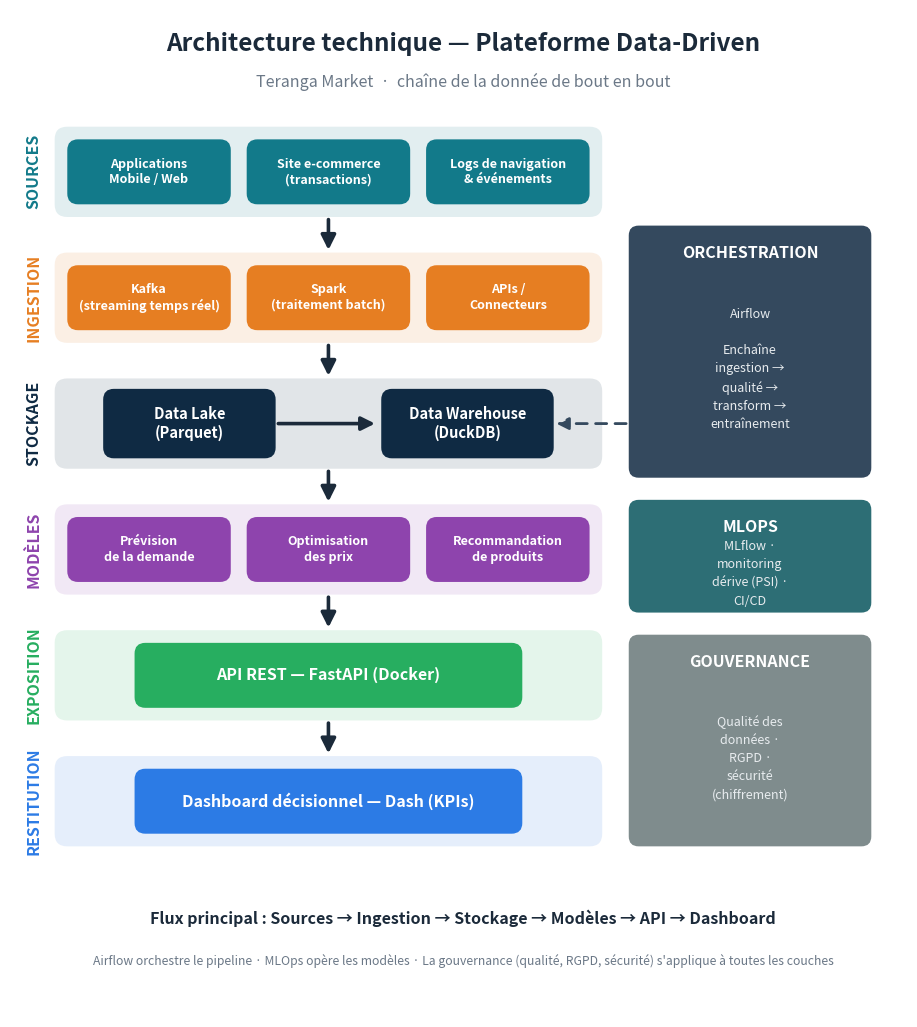

Here is the Python script that generated this plot: (Note: this script raises an exception after producing the figure.)
# -*- coding: utf-8 -*-
"""
Genere le schema d'architecture technique de Teranga Market.
Source reutilisable (matplotlib) -> 01_ARCHITECTURE/archi_technique.png (1794x2014).

Chaine de la donnee en 6 couches (Sources -> Restitution) + 3 composants
transversaux a droite : ORCHESTRATION (Airflow), MLOPS (MLflow/monitoring/CI-CD),
GOUVERNANCE (qualite/RGPD/securite).

Lancer :  python 01_ARCHITECTURE/generer_schema_archi.py
"""
import os
import matplotlib
matplotlib.use("Agg")
import matplotlib.pyplot as plt
from matplotlib.patches import FancyBboxPatch

# ---------------------------------------------------------------- Palette
NAVY = "#1B2A3A"   # titre / fleches
GREY = "#6B7887"   # sous-titre / bas de page

COUCHES = {
    # nom        : (couleur boite,  couleur bande claire)
    "SOURCES"    : ("#127A8A", "#E2EEF0"),
    "INGESTION"  : ("#E67E22", "#FBEFE4"),
    "STOCKAGE"   : ("#0F2A43", "#E1E5E8"),
    "MODÈLES"    : ("#8E44AD", "#F1E8F5"),
    "EXPOSITION" : ("#27AE60", "#E4F5EB"),
    "RESTITUTION": ("#2C7BE5", "#E5EEFB"),
}
SLATE = "#34495E"   # panneau Orchestration
TEAL  = "#2D6E75"   # panneau MLOps (nouveau)
GRIS  = "#7F8C8D"   # panneau Gouvernance

# ---------------------------------------------------------------- Geometrie
CENTRE = 50.5          # centre horizontal de la composition
BX = [15.5, 35.5, 55.5]   # centres des 3 colonnes de boites
BW = 18                    # largeur d'une boite standard
FLUX_X = 35.5             # axe des fleches de flux
PAN_L, PAN_R = 69, 96     # colonne des panneaux transversaux
PAN_CX = (PAN_L + PAN_R) / 2

# ---------------------------------------------------------------- Figure
fig, ax = plt.subplots(figsize=(8.97, 10.07), dpi=200)
ax.set_xlim(0, 100)
ax.set_ylim(0, 112)
ax.axis("off")
fig.subplots_adjust(left=0, right=1, top=1, bottom=0)


def carte(cx, cy, w, h, face, txt, tc="white", fs=9, bold=True):
    ax.add_patch(FancyBboxPatch(
        (cx - w / 2, cy - h / 2), w, h,
        boxstyle="round,pad=0.02,rounding_size=1.1",
        facecolor=face, edgecolor=face, linewidth=1.2, zorder=3))
    ax.text(cx, cy, txt, ha="center", va="center", color=tc,
            fontsize=fs, fontweight="bold" if bold else "normal",
            zorder=4, linespacing=1.25)


def bande(cy, face):
    ax.add_patch(FancyBboxPatch(
        (5, cy - 5), 61, 10, boxstyle="round,pad=0.02,rounding_size=1.4",
        facecolor=face, edgecolor="none", zorder=1))


def label(cy, txt, color):
    ax.text(2.6, cy, txt, ha="center", va="center", rotation=90,
            color=color, fontsize=11.5, fontweight="bold")


def fleche(x, y1, y2):
    ax.annotate("", xy=(x, y2), xytext=(x, y1),
                arrowprops=dict(arrowstyle="-|>", color=NAVY, lw=2.6,
                                mutation_scale=22), zorder=2)


# ------------------------------------------------------ Titre / sous-titre
ax.text(CENTRE, 108.2, "Architecture technique — Plateforme Data-Driven",
        ha="center", va="center", fontsize=17.5, fontweight="bold", color=NAVY)
ax.text(CENTRE, 104, "Teranga Market  ·  chaîne de la donnée de bout en bout",
        ha="center", va="center", fontsize=11.5, style="italic", color=GREY)

# ------------------------------------------------------ Bandes + labels
CY = {"SOURCES": 94, "INGESTION": 80, "STOCKAGE": 66,
      "MODÈLES": 52, "EXPOSITION": 38, "RESTITUTION": 24}
for nom, cy in CY.items():
    bande(cy, COUCHES[nom][1])
    label(cy, nom, COUCHES[nom][0])

# ------------------------------------------------------ Fleches de flux
for y1, y2 in [(89, 85), (75, 71), (61, 57), (47, 43), (33, 29)]:
    fleche(FLUX_X, y1, y2)

# ------------------------------------------------------ Couche SOURCES
teal = COUCHES["SOURCES"][0]
carte(BX[0], 94, BW, 7, teal, "Applications\nMobile / Web")
carte(BX[1], 94, BW, 7, teal, "Site e-commerce\n(transactions)")
carte(BX[2], 94, BW, 7, teal, "Logs de navigation\n& événements")

# ------------------------------------------------------ Couche INGESTION
orange = COUCHES["INGESTION"][0]
carte(BX[0], 80, BW, 7, orange, "Kafka\n(streaming temps réel)")
carte(BX[1], 80, BW, 7, orange, "Spark\n(traitement batch)")
carte(BX[2], 80, BW, 7, orange, "APIs /\nConnecteurs")

# ------------------------------------------------------ Couche STOCKAGE
navy = COUCHES["STOCKAGE"][0]
carte(20, 66, 19, 7.5, navy, "Data Lake\n(Parquet)", fs=10.5)
carte(51, 66, 19, 7.5, navy, "Data Warehouse\n(DuckDB)", fs=10.5)
ax.annotate("", xy=(41, 66), xytext=(29.6, 66),
            arrowprops=dict(arrowstyle="-|>", color=NAVY, lw=2.6, mutation_scale=20), zorder=2)

# ------------------------------------------------------ Couche MODÈLES
purple = COUCHES["MODÈLES"][0]
carte(BX[0], 52, BW, 7, purple, "Prévision\nde la demande")
carte(BX[1], 52, BW, 7, purple, "Optimisation\ndes prix")
carte(BX[2], 52, BW, 7, purple, "Recommandation\nde produits")

# ------------------------------------------------------ Couche EXPOSITION
carte(FLUX_X, 38, 43, 7, COUCHES["EXPOSITION"][0], "API REST — FastAPI (Docker)", fs=11.5)

# ------------------------------------------------------ Couche RESTITUTION
carte(FLUX_X, 24, 43, 7, COUCHES["RESTITUTION"][0], "Dashboard décisionnel — Dash (KPIs)", fs=11.5)

# ------------------------------------------------------ Panneaux transversaux
def panneau(y0, y1, face, titre, corps):
    ax.add_patch(FancyBboxPatch(
        (PAN_L, y0), PAN_R - PAN_L, y1 - y0,
        boxstyle="round,pad=0.02,rounding_size=1.1",
        facecolor=face, edgecolor="none", zorder=3))
    ax.text(PAN_CX, y1 - 3.0, titre, ha="center", va="center",
            color="white", fontsize=11.5, fontweight="bold", zorder=4)
    ax.text(PAN_CX, (y0 + y1) / 2 - 2.0, corps, ha="center", va="center",
            color="#E8ECEF", fontsize=9, zorder=4, linespacing=1.5)

panneau(60, 88, SLATE, "ORCHESTRATION",
        "Airflow\n\nEnchaîne\ningestion →\nqualité →\ntransform →\nentraînement")
panneau(45, 57.5, TEAL, "MLOPS",
        "MLflow ·\nmonitoring\ndérive (PSI) ·\nCI/CD")
panneau(19, 42.5, GRIS, "GOUVERNANCE",
        "Qualité des\ndonnées ·\nRGPD ·\nsécurité\n(chiffrement)")

# fleche pointillee Orchestration -> Warehouse
ax.annotate("", xy=(60.6, 66), xytext=(PAN_L, 66),
            arrowprops=dict(arrowstyle="-|>", color=SLATE, lw=2.0,
                            linestyle=(0, (4, 3)), mutation_scale=18), zorder=2)

# ------------------------------------------------------ Bas de page
ax.text(CENTRE, 11,
        "Flux principal : Sources → Ingestion → Stockage → Modèles → API → Dashboard",
        ha="center", va="center", fontsize=11.5, fontweight="bold", color=NAVY)
ax.text(CENTRE, 6.2,
        "Airflow orchestre le pipeline · MLOps opère les modèles · "
        "La gouvernance (qualité, RGPD, sécurité) s'applique à toutes les couches",
        ha="center", va="center", fontsize=8.8, style="italic", color=GREY)

# ------------------------------------------------------ Sauvegarde
OUT = os.path.join(os.path.dirname(__file__), "archi_technique.png")
fig.savefig(OUT, dpi=200)
print("Schema enregistre :", OUT)
